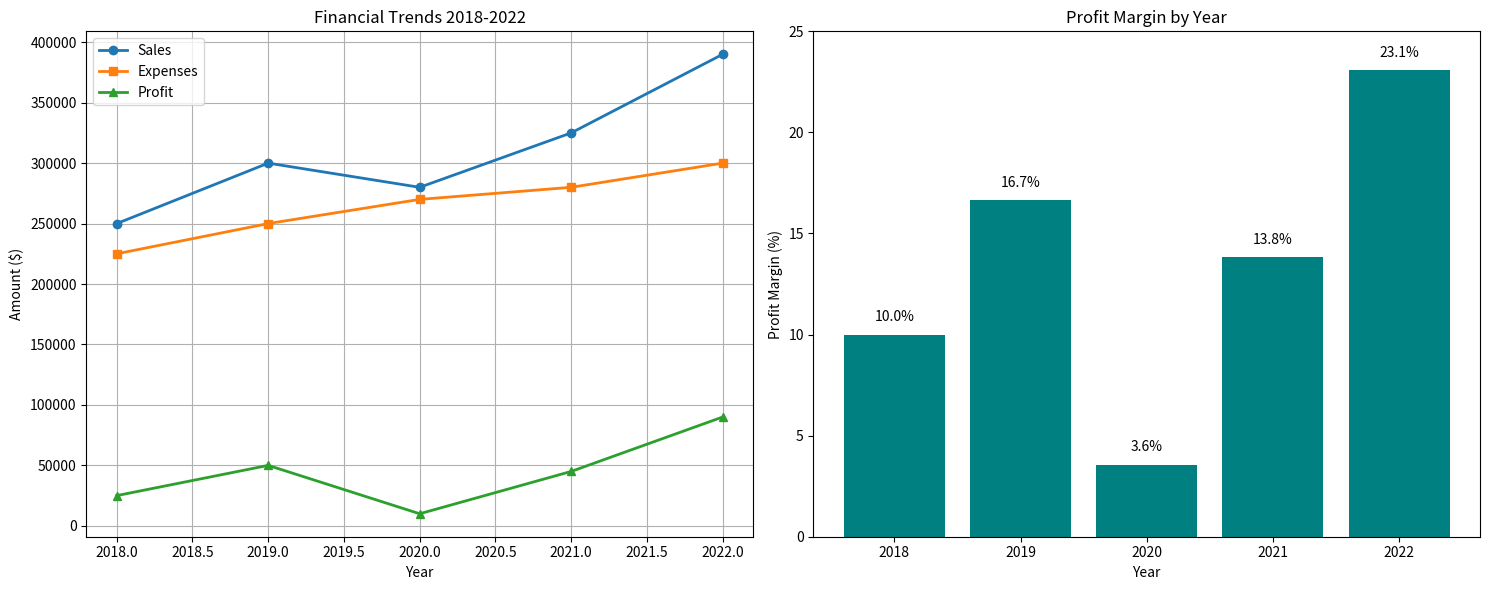
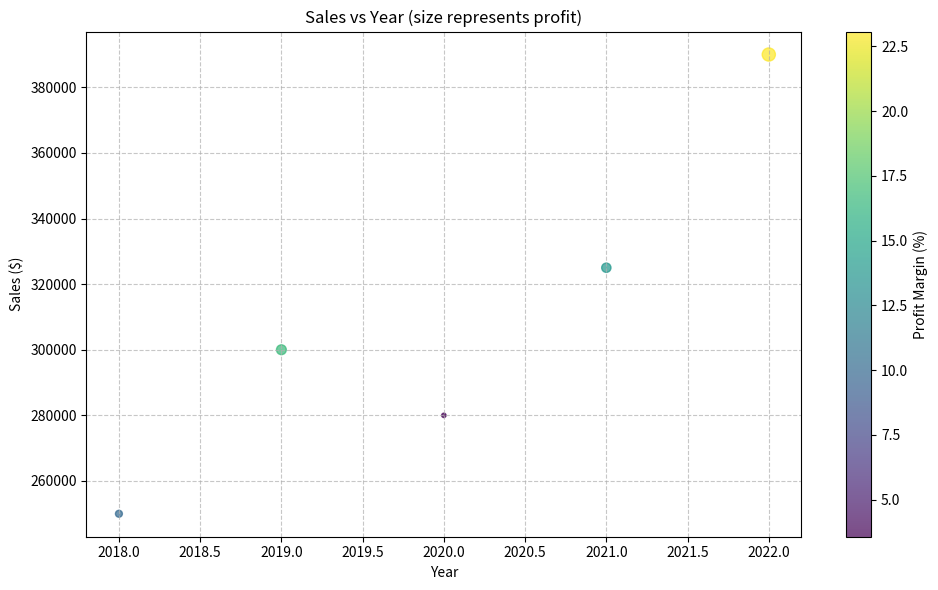

Write Python code to recreate these figures, in order.
import pandas as pd
import matplotlib.pyplot as plt
import numpy as np

# Create sample data
data = {
    'Year': [2018, 2019, 2020, 2021, 2022],
    'Sales': [250000, 300000, 280000, 325000, 390000],
    'Expenses': [225000, 250000, 270000, 280000, 300000],
    'Profit': [25000, 50000, 10000, 45000, 90000]
}

# Create DataFrame
df = pd.DataFrame(data)

# Basic DataFrame operations
print("DataFrame:")
print(df)
print("\nBasic Stats:")
print(df.describe())

# Calculate profit margin
df['Profit_Margin'] = df['Profit'] / df['Sales'] * 100
print("\nDataFrame with Profit Margin:")
print(df)

# Filter data
print("\nYears with Profit > 40000:")
print(df[df['Profit'] > 40000])

# Grouping and aggregation
print("\nAverage values by year > 2020:")
print(df[df['Year'] > 2020].mean())

# Data visualization
# Create a figure with multiple subplots
fig, (ax1, ax2) = plt.subplots(1, 2, figsize=(15, 6))

# Line plot for financial trends
ax1.plot(df['Year'], df['Sales'], marker='o', linewidth=2, label='Sales')
ax1.plot(df['Year'], df['Expenses'], marker='s', linewidth=2, label='Expenses')
ax1.plot(df['Year'], df['Profit'], marker='^', linewidth=2, label='Profit')
ax1.set_title('Financial Trends 2018-2022')
ax1.set_xlabel('Year')
ax1.set_ylabel('Amount ($)')
ax1.legend()
ax1.grid(True)

# Bar chart for profit margin
bars = ax2.bar(df['Year'], df['Profit_Margin'], color='teal')
ax2.set_title('Profit Margin by Year')
ax2.set_xlabel('Year')
ax2.set_ylabel('Profit Margin (%)')
ax2.set_ylim(0, 25)

# Add value labels on bars
for bar in bars:
    height = bar.get_height()
    ax2.text(bar.get_x() + bar.get_width()/2., height + 0.5,
             f'{height:.1f}%', ha='center', va='bottom')

plt.tight_layout()
plt.show()

# Another visualization example: scatter plot with size representing profit
plt.figure(figsize=(10, 6))
plt.scatter(df['Year'], df['Sales'], s=df['Profit']/1000, alpha=0.7, 
            c=df['Profit_Margin'], cmap='viridis')
plt.colorbar(label='Profit Margin (%)')
plt.title('Sales vs Year (size represents profit)')
plt.xlabel('Year')
plt.ylabel('Sales ($)')
plt.grid(True, linestyle='--', alpha=0.7)
plt.tight_layout()
plt.show()
